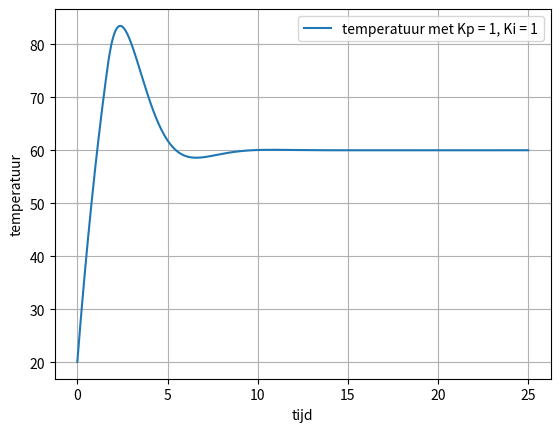

Write Python code to recreate this figure.
import matplotlib.pyplot as plt
import numpy as np

T = 20              #starttemperatuur
beta = 60           #gewenste temperatuur
dt = 0.001          #tijdstap
tijd = 25           #maximale tijd

Kp = 1
Ki = 1

I = 0

tijdarray = np.arange(0., tijd, dt)         #array voor tijd maken
temp = np.array([])                         #array voor temperatuur 

for t in tijdarray:
    e = beta - T                            #berekent de fout, het verschil tussen de gewenste en huidige waarde
    P = Kp * e                              #P term
    I = I + Ki*e*dt                         #I term
    
    T = T + 50*dt * (1 - (T / 150))         #logistieke groei van temperatuur met een limiet van 150 graden   
    if (P+I < 0):
        T = T + (I+P)*dt   
        
    temp = np.append(temp,T)
    
#dit gedeelte maakt de plot met matplotlib 

plt.figure(4)
plt.grid(True)                                                 
plt.plot(tijdarray,temp,label='temperatuur met Kp = 1, Ki = 1')      
plt.ylabel('temperatuur') 
plt.xlabel('tijd')
leg = plt.legend()
